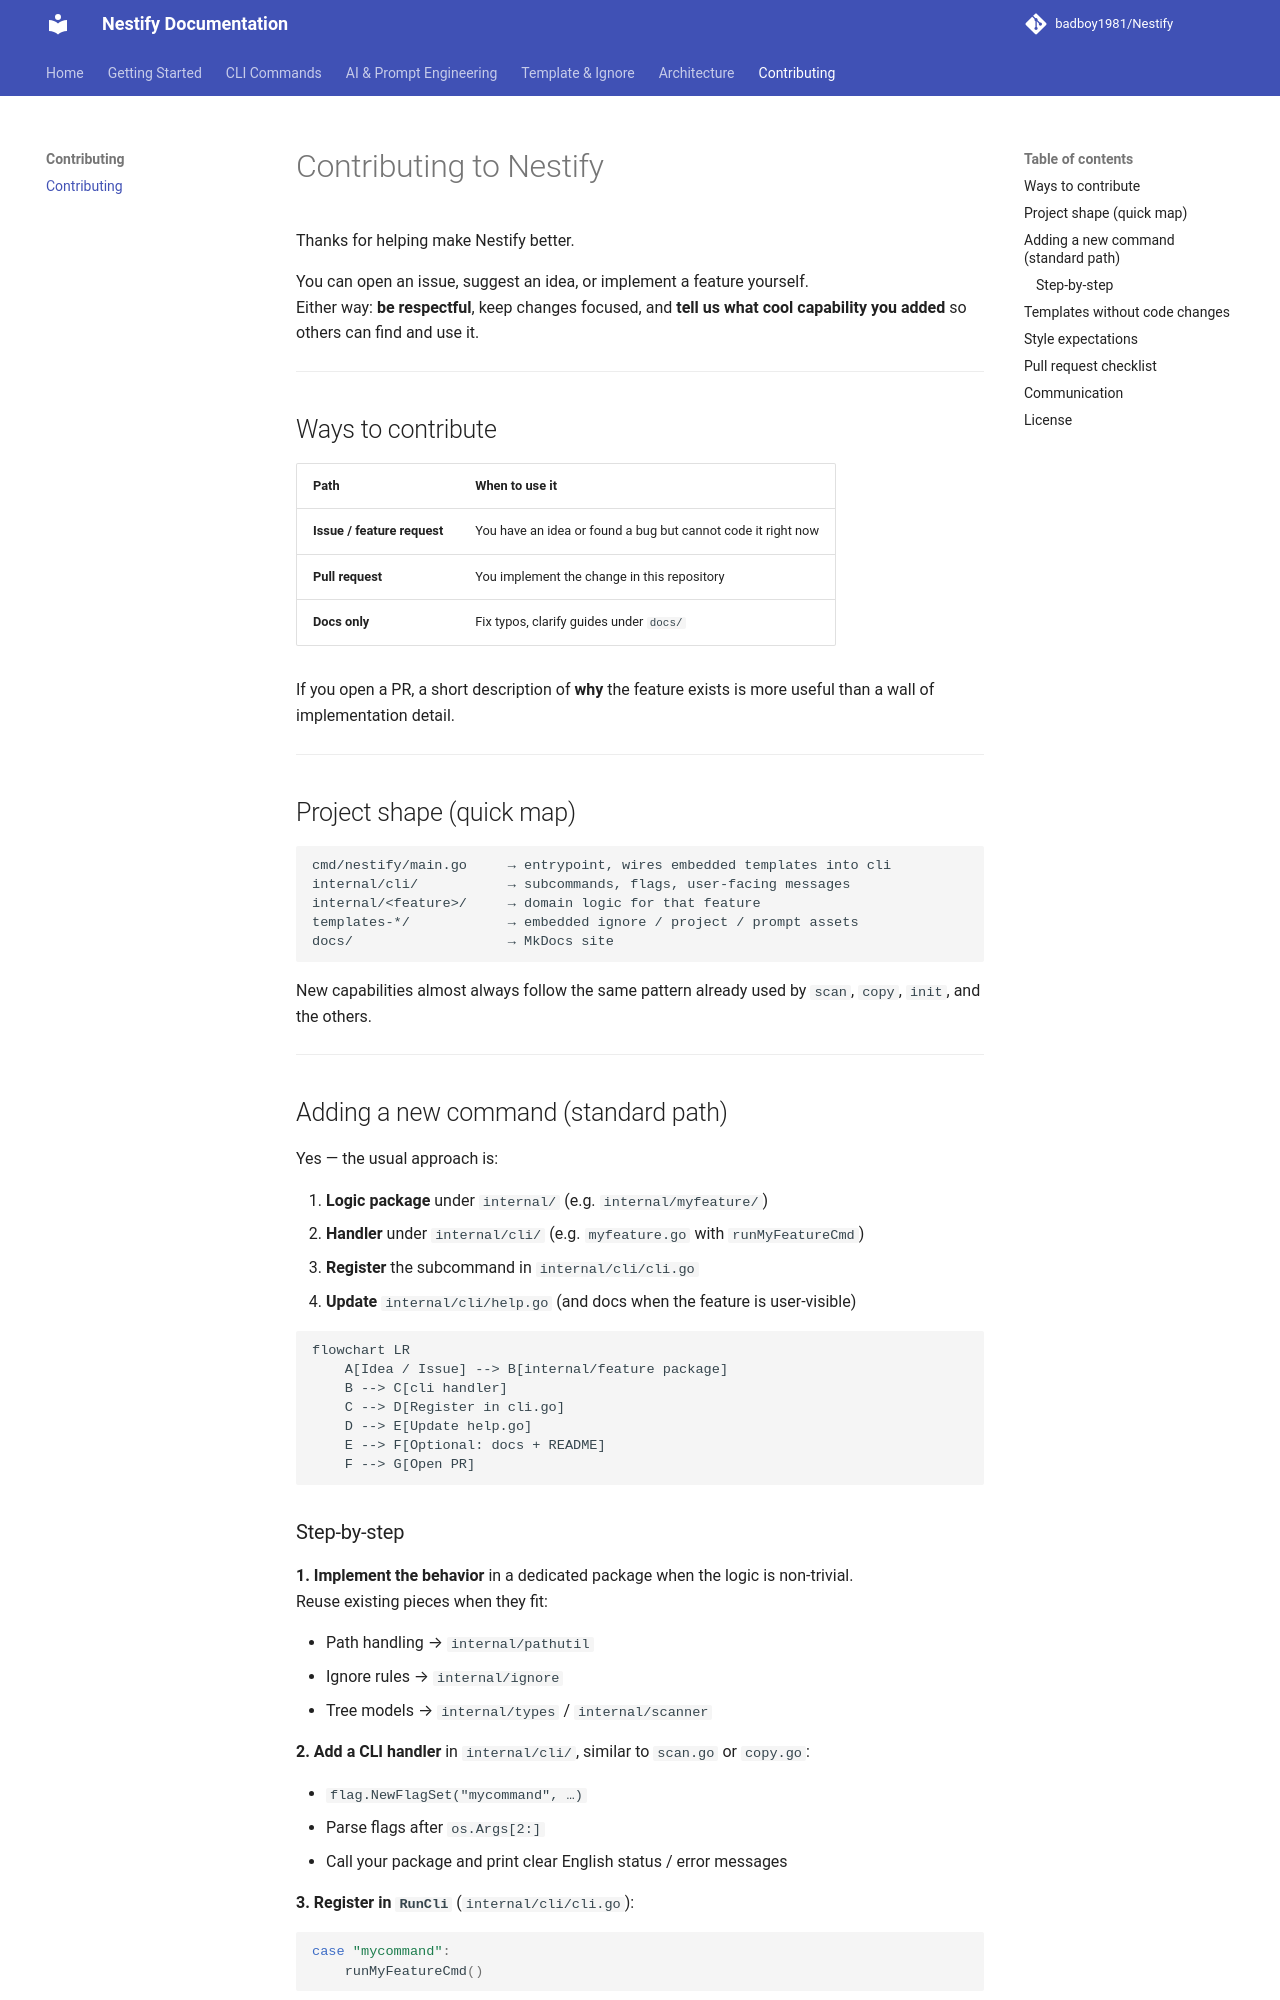

repository: badboy1981/Nestify · page: CONTRIBUTING/index.html · generator: mkdocs

# Contributing to Nestify

Thanks for helping make Nestify better.

You can open an issue, suggest an idea, or implement a feature yourself.  
Either way: **be respectful**, keep changes focused, and **tell us what cool capability you added** so others can find and use it.

---

## Ways to contribute

| Path | When to use it |
|------|----------------|
| **Issue / feature request** | You have an idea or found a bug but cannot code it right now |
| **Pull request** | You implement the change in this repository |
| **Docs only** | Fix typos, clarify guides under `docs/` |

If you open a PR, a short description of **why** the feature exists is more useful than a wall of implementation detail.

---

## Project shape (quick map)

```text
cmd/nestify/main.go     → entrypoint, wires embedded templates into cli
internal/cli/           → subcommands, flags, user-facing messages
internal/<feature>/     → domain logic for that feature
templates-*/            → embedded ignore / project / prompt assets
docs/                   → MkDocs site
```

New capabilities almost always follow the same pattern already used by `scan`, `copy`, `init`, and the others.

---

## Adding a new command (standard path)

Yes — the usual approach is:

1. **Logic package** under `internal/` (e.g. `internal/myfeature/`)
2. **Handler** under `internal/cli/` (e.g. `myfeature.go` with `runMyFeatureCmd`)
3. **Register** the subcommand in `internal/cli/cli.go`
4. **Update** `internal/cli/help.go` (and docs when the feature is user-visible)

```mermaid
flowchart LR
    A[Idea / Issue] --> B[internal/feature package]
    B --> C[cli handler]
    C --> D[Register in cli.go]
    D --> E[Update help.go]
    E --> F[Optional: docs + README]
    F --> G[Open PR]
```
